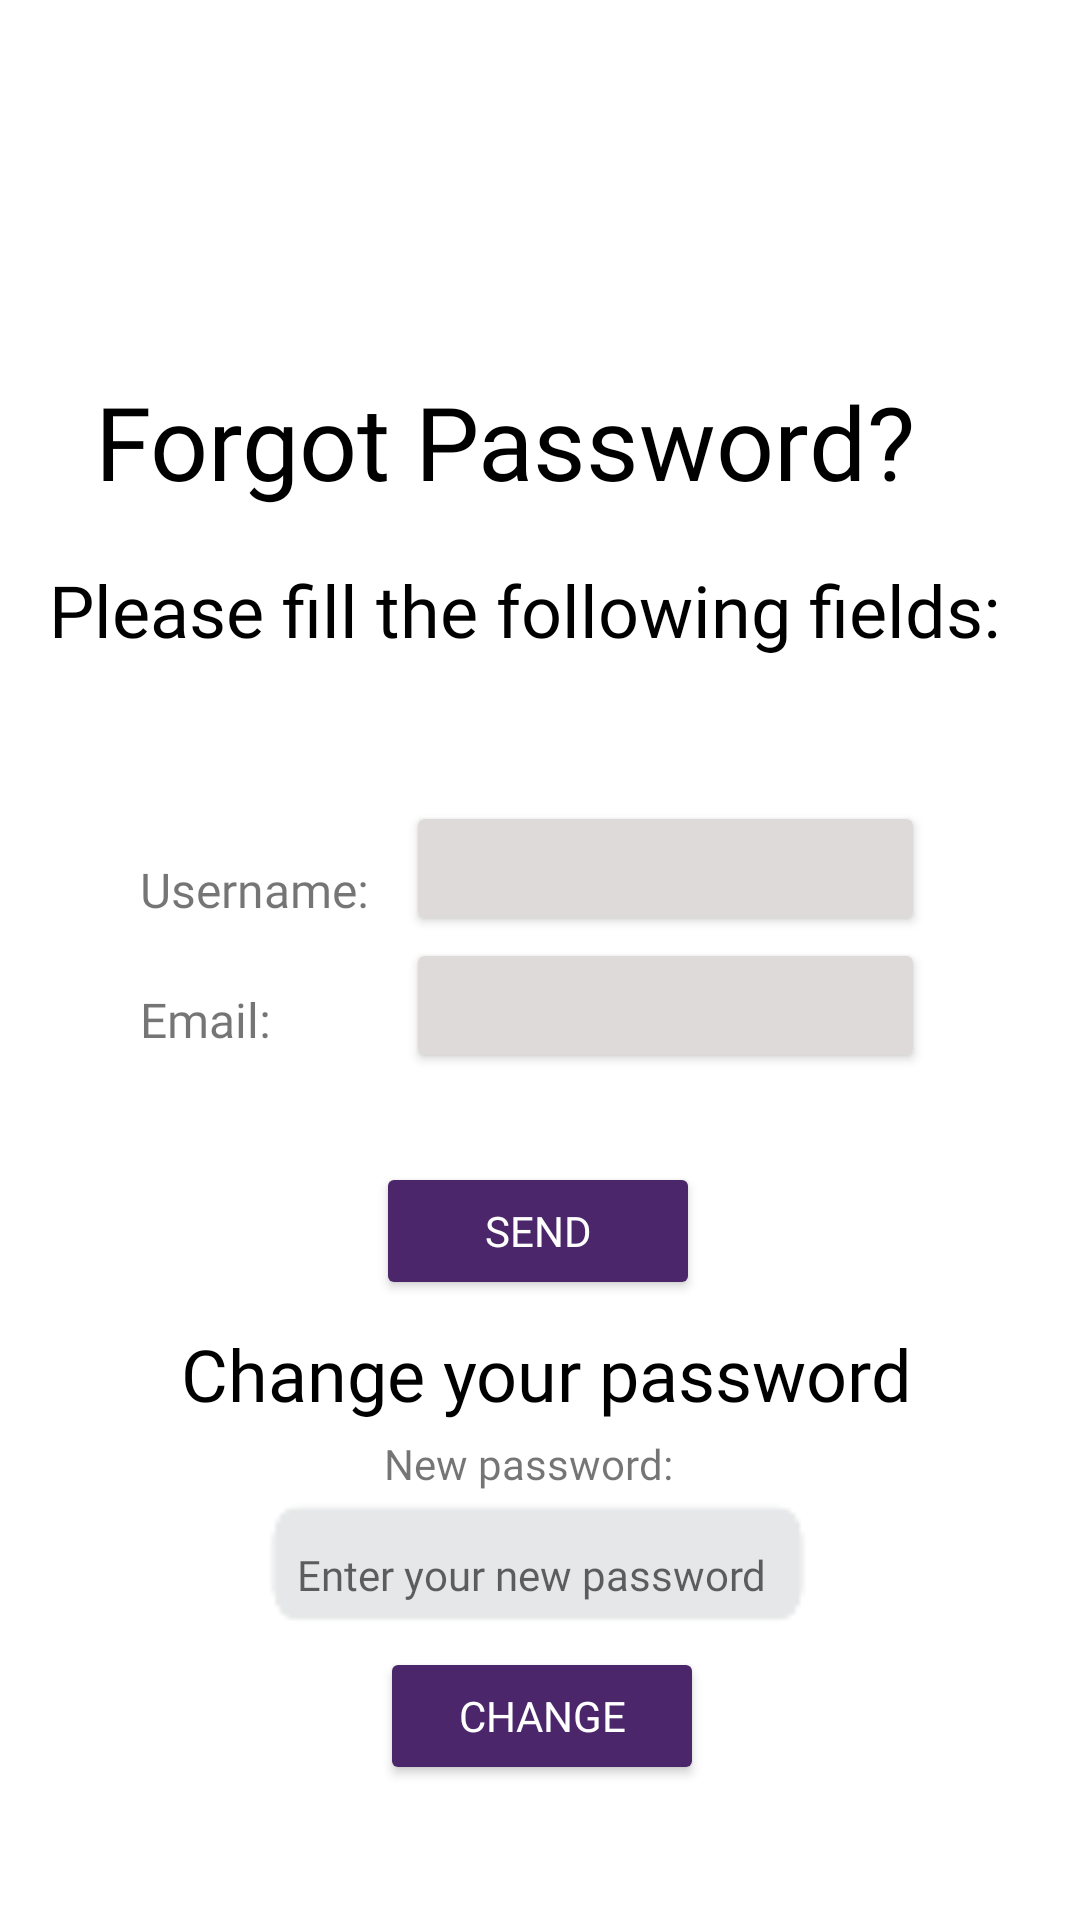

Android layout source for this screen:
<!-- AndroidManifest.xml: application theme Theme.Collabme -->
<!-- res/layout/fragment_popup_window.xml -->
<?xml version="1.0" encoding="utf-8"?>
<androidx.constraintlayout.widget.ConstraintLayout xmlns:android="http://schemas.android.com/apk/res/android"
    xmlns:app="http://schemas.android.com/apk/res-auto"
    xmlns:tools="http://schemas.android.com/tools"
    android:layout_width="match_parent"
    android:layout_height="match_parent"
    tools:context=".Activites.Pop">

    <ImageView
        android:id="@+id/imageView9_grayback"
        android:layout_width="282dp"
        android:layout_height="46dp"
        android:src="@drawable/noe"
        app:layout_constraintBottom_toBottomOf="parent"
        app:layout_constraintEnd_toEndOf="parent"
        app:layout_constraintStart_toStartOf="parent"
        app:layout_constraintTop_toTopOf="parent"
        app:layout_constraintVertical_bias="0.839" />

    <EditText
        android:id="@+id/fragment_pop_newpassword"
        android:layout_width="162dp"
        android:layout_height="26dp"
        android:background="@android:color/transparent"
        android:ems="10"
        android:fontFamily="@font/abeezee"
        android:hint="Enter your new password"
        android:inputType="textPassword"
        android:textSize="14sp"
        app:layout_constraintBottom_toBottomOf="parent"
        app:layout_constraintEnd_toEndOf="parent"
        app:layout_constraintStart_toStartOf="parent"
        app:layout_constraintTop_toTopOf="parent"
        app:layout_constraintVertical_bias="0.834"
        android:textCursorDrawable="@null"
        />

    <androidx.cardview.widget.CardView
        android:layout_width="165dp"
        android:layout_height="33dp"
        app:cardBackgroundColor="#DFDADA"
        app:layout_constraintBottom_toBottomOf="parent"
        app:layout_constraintEnd_toEndOf="parent"
        app:layout_constraintHorizontal_bias="0.715"
        app:layout_constraintStart_toStartOf="parent"
        app:layout_constraintTop_toTopOf="parent"
        app:layout_constraintVertical_bias="0.45">

        <EditText
            android:id="@+id/fragment_pop_username"
            android:layout_width="158dp"
            android:layout_height="34dp"
            android:fontFamily="@font/abeezee"
            android:background="@android:color/transparent"
            android:textCursorDrawable="@null"
            />
    </androidx.cardview.widget.CardView>

    <androidx.cardview.widget.CardView
        android:layout_width="165dp"
        android:layout_height="33dp"
        app:cardBackgroundColor="#DFDADA"
        app:layout_constraintBottom_toBottomOf="parent"
        app:layout_constraintEnd_toEndOf="parent"
        app:layout_constraintHorizontal_bias="0.715"
        app:layout_constraintStart_toStartOf="parent"
        app:layout_constraintTop_toTopOf="parent"
        app:layout_constraintVertical_bias="0.525">

        <EditText
            android:id="@+id/fragment_pop_email"
            android:layout_width="158dp"
            android:layout_height="34dp"
            android:fontFamily="@font/abeezee"
            android:background="@android:color/transparent"
            android:textCursorDrawable="@null"
            />
    </androidx.cardview.widget.CardView>

    <TextView
        android:id="@+id/textView"
        android:layout_width="297dp"
        android:layout_height="51dp"
        android:text="Forgot Password?"
        android:textColor="#000000"
        android:textSize="34sp"
        android:fontFamily="@font/abeezee"
        app:layout_constraintBottom_toBottomOf="parent"
        app:layout_constraintEnd_toEndOf="parent"
        app:layout_constraintStart_toStartOf="parent"
        app:layout_constraintTop_toTopOf="parent"
        app:layout_constraintVertical_bias="0.211" />

    <TextView
        android:id="@+id/textView2"
        android:layout_width="339dp"
        android:layout_height="56dp"
        android:text="Please fill the following fields:"
        android:textColor="#000000"
        android:textSize="24sp"
        android:fontFamily="@font/abeezee"
        app:layout_constraintBottom_toBottomOf="parent"
        app:layout_constraintEnd_toEndOf="parent"
        app:layout_constraintHorizontal_bias="0.777"
        app:layout_constraintStart_toStartOf="parent"
        app:layout_constraintTop_toTopOf="parent"
        app:layout_constraintVertical_bias="0.32" />

    <Button
        android:id="@+id/fragemnt_pop_sendBtn"
        android:layout_width="108dp"
        android:layout_height="46dp"
        android:backgroundTint="#4c266a"
        android:text="send"
        android:fontFamily="@font/abeezee"
        android:textColor="#FFFFFF"
        app:layout_constraintBottom_toBottomOf="parent"
        app:layout_constraintEnd_toEndOf="parent"
        app:layout_constraintHorizontal_bias="0.498"
        app:layout_constraintStart_toStartOf="parent"
        app:layout_constraintTop_toTopOf="parent"
        app:layout_constraintVertical_bias="0.652" />

    <Button
        android:id="@+id/fragemnt_pop_change"
        android:layout_width="108dp"
        android:layout_height="46dp"
        android:backgroundTint="#4c266a"
        android:text="change"
        android:fontFamily="@font/abeezee"
        android:textColor="#FFFFFF"
        app:layout_constraintBottom_toBottomOf="parent"
        app:layout_constraintEnd_toEndOf="parent"
        app:layout_constraintHorizontal_bias="0.503"
        app:layout_constraintStart_toStartOf="parent"
        app:layout_constraintTop_toTopOf="parent"
        app:layout_constraintVertical_bias="0.924" />

    <TextView
        android:id="@+id/fragment_pop_yourpasswordis"
        android:layout_width="253dp"
        android:layout_height="31dp"
        android:text="Change your password"
        android:textColor="#000000"
        android:textSize="24sp"
        android:fontFamily="@font/abeezee"
        app:layout_constraintBottom_toBottomOf="parent"
        app:layout_constraintEnd_toEndOf="parent"
        app:layout_constraintHorizontal_bias="0.563"
        app:layout_constraintStart_toStartOf="parent"
        app:layout_constraintTop_toTopOf="parent"
        app:layout_constraintVertical_bias="0.725" />

    <TextView
        android:id="@+id/textView3"
        android:layout_width="103dp"
        android:layout_height="32dp"
        android:text="Username:"
        android:textSize="16sp"
        android:fontFamily="@font/abeezee"
        app:layout_constraintBottom_toBottomOf="parent"
        app:layout_constraintEnd_toEndOf="parent"
        app:layout_constraintHorizontal_bias="0.182"
        app:layout_constraintStart_toStartOf="parent"
        app:layout_constraintTop_toBottomOf="@+id/textView2"
        app:layout_constraintVertical_bias="0.117" />

    <TextView
        android:id="@+id/textView4"
        android:layout_width="103dp"
        android:layout_height="32dp"
        android:text="Email:"
        android:textSize="16sp"
        android:fontFamily="@font/abeezee"
        app:layout_constraintBottom_toBottomOf="parent"
        app:layout_constraintEnd_toEndOf="parent"
        app:layout_constraintHorizontal_bias="0.181"
        app:layout_constraintStart_toStartOf="parent"
        app:layout_constraintTop_toBottomOf="@+id/textView2"
        app:layout_constraintVertical_bias="0.236" />

    <TextView
        android:id="@+id/fragment_pop_newpasstext"
        android:layout_width="wrap_content"
        android:layout_height="wrap_content"
        android:text="New password:"
        android:fontFamily="@font/abeezee"
        app:layout_constraintBottom_toBottomOf="parent"
        app:layout_constraintEnd_toEndOf="parent"
        app:layout_constraintHorizontal_bias="0.485"
        app:layout_constraintStart_toStartOf="parent"
        app:layout_constraintTop_toTopOf="parent"
        app:layout_constraintVertical_bias="0.77" />

</androidx.constraintlayout.widget.ConstraintLayout>
<!-- resources referenced by this layout -->
<resources>
  <!-- drawable noe: png bitmap (drawable, 361 bytes) -->
  <style name="Theme.Collabme" parent="Theme.MaterialComponents.DayNight.DarkActionBar">
          
          <item name="colorPrimary">@color/purple_500</item>
          <item name="colorPrimaryVariant">@color/purple_700</item>
          <item name="colorOnPrimary">@color/white</item>
          
          <item name="colorSecondary">@color/teal_200</item>
          <item name="colorSecondaryVariant">@color/teal_700</item>
          <item name="colorOnSecondary">@color/black</item>
          
          <item name="android:statusBarColor" tools:targetApi="l">?attr/colorPrimaryVariant</item>
          
      </style>
  <color name="purple_500">#FF6200EE</color>
  <color name="purple_700">#FF3700B3</color>
  <color name="white">#FFFFFFFF</color>
  <color name="teal_200">#FF03DAC5</color>
  <color name="teal_700">#FF018786</color>
  <color name="black">#FF000000</color>
</resources>
